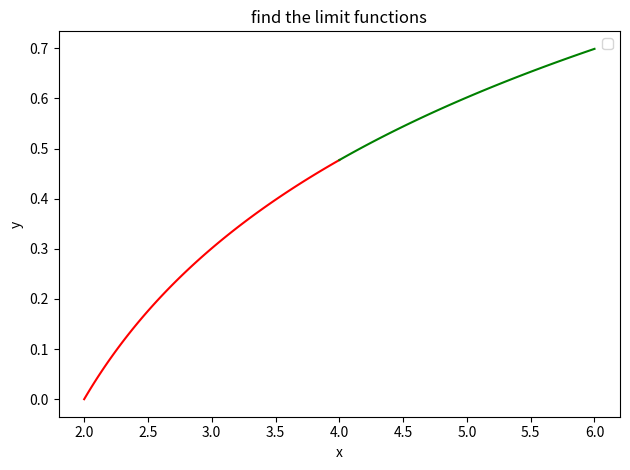

Python code for this plot:
# matplot: https://www.tutorialspoint.com/how-to-plot-a-function-defined-with-def-in-python-matplotlib
# plot mutiple in same graph: https://www.geeksforgeeks.org/plot-multiple-plots-in-matplotlib/
from math import sqrt
import numpy as np
from matplotlib import pyplot as plt

def func1(x):
    return abs(x - 2.0) / (x - 2.0)

def func2(x):
    return 1 / (x - 2.0)

def func3(x):
    return 1 / abs(x - 3.0)
    # return 1 / (x - 3.0)


def func4(x):
    return 1 / x


def func5(x):
    return np.sqrt(x**2)/ x

def func6(x):
    return np.log10(x - 1)

def func7(x):
    return 2*x - 3

# plt.rcParams["figure.figsize"] = [7.50, 3.50]
plt.rcParams["figure.autolayout"] = True

# ===============func1()=================================
# |x - 2|/ (x - 2)
# x1 = np.linspace(0, 1.999999, 1000)
# x2 = np.linspace(2.000001, 4, 1000)
# plt.plot(x1, func1(x1), color='red')
# plt.plot(x2, func1(x2), color='green')

# ===============func2()=================================
# 1/ (x - 2)
# x1 = np.linspace(1, 1.999999, 50)
# x2 = np.linspace(2.000001, 3, 50)
# plt.plot(x1, func2(x1), color='red')
# plt.plot(x2, func2(x2), color='green')

# ===============func3()=================================
# 1/ |x - 3|
# x1 = np.linspace(2, 2.999999, 50)
# x2 = np.linspace(3.000001, 4, 50)
# plt.plot(x1, func3(x1), color='red')
# plt.plot(x2, func3(x2), color='green')


# ===============func4()=================================
# 1/ x 
# x1 = np.linspace(-0.0005, -0.0001, 100)
# x2 = np.linspace(0.0001, 0.0005, 100)
# plt.plot(x1, func4(x1), color='red')
# plt.plot(x2, func4(x2), color='green')



# ===============func5()=================================
# √x**2/ x 
# x1 = np.linspace(-0.0005, -0.0001, 1000)
# x2 = np.linspace(0.0001, 0.0005, 1000)
# plt.plot(x1, func5(x1), color='red')
# plt.plot(x2, func5(x2), color='green')


# ===============func6()=================================
# √x**2/ x 
# x1 = np.linspace(0, 0.99, 100)
# x2 = np.linspace(1.01, 2, 100)
# plt.plot(x1, func6(x1), color='red')
# plt.plot(x2, func6(x2), color='green')


# ===============func7()=================================
# √x**2/ x 
x1 = np.linspace(2, 3.9999, 100)
x2 = np.linspace(4.0001, 6, 100)
plt.plot(x1, func6(x1), color='red')
plt.plot(x2, func6(x2), color='green')


plt.xlabel("x")
plt.ylabel("y")
plt.title("find the limit functions")
plt.legend()
plt.show()

# func1(1.9)
# func1(1.999)
# func1(1.9999)
# func1(1.99999)
# func1(1.999999)

# func1(2.1)
# func1(2.11)
# func1(2.111)
# func1(2.1111)
# func1(2.11111)


# print(sqrt(3.9))
